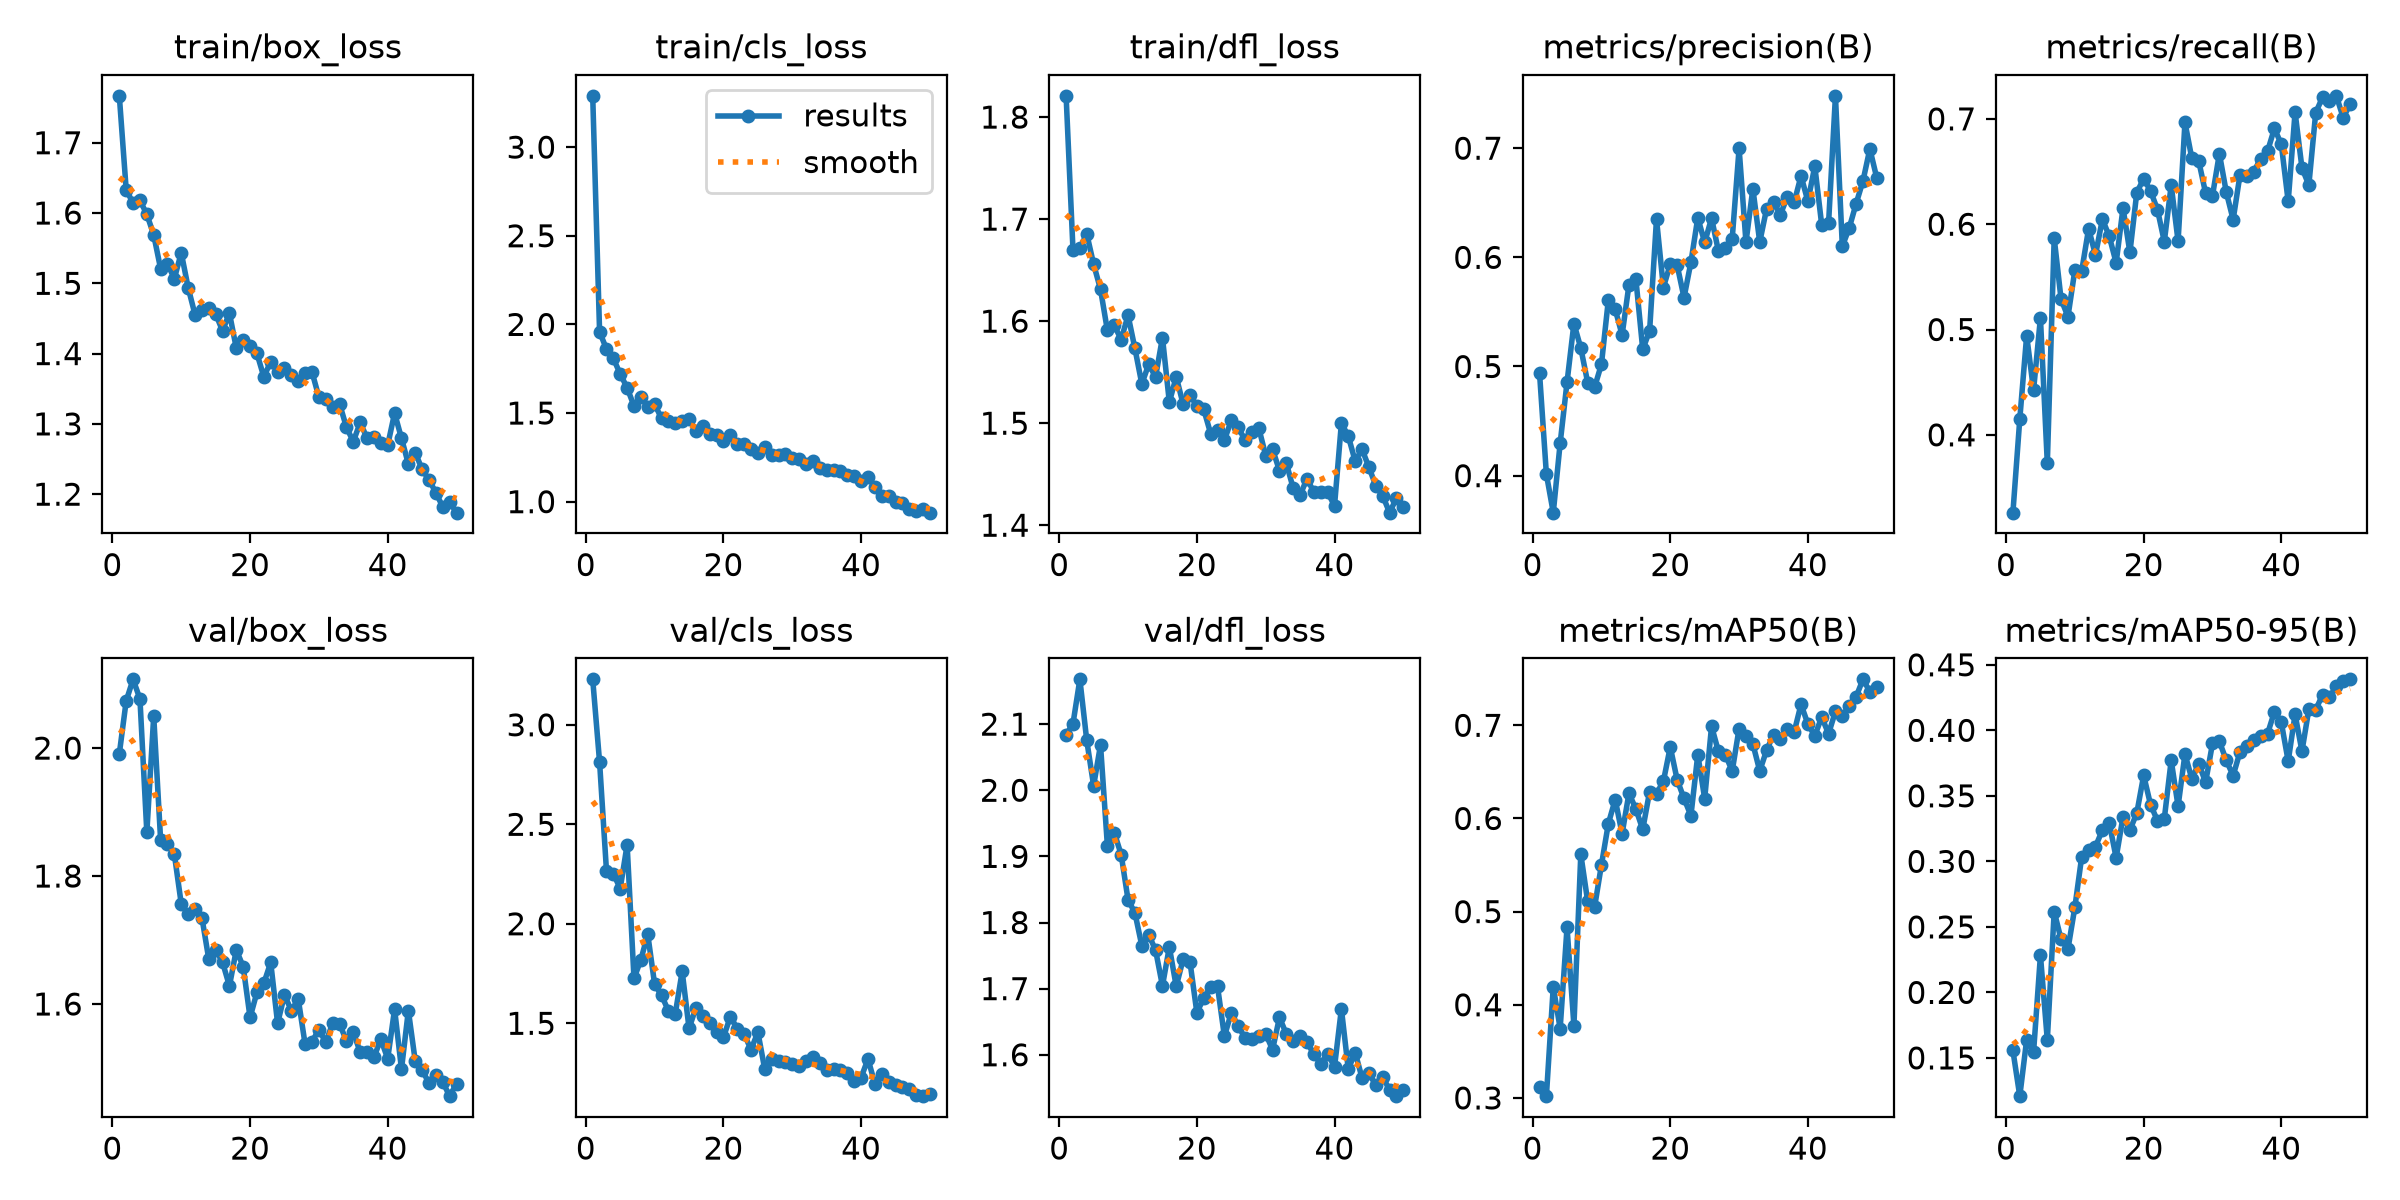

The data file committed next to this chart (first rows):
epoch, time, train/box_loss, train/cls_loss, train/dfl_loss, metrics/precision(B), metrics/recall(B), metrics/mAP50(B), metrics/mAP50-95(B), val/box_loss, val/cls_loss, val/dfl_loss, lr/pg0, lr/pg1, lr/pg2
1, 12.69, 1.767, 3.289, 1.821, 0.4943, 0.3261, 0.3114, 0.1557, 1.991, 3.228, 2.084, 0.0003291, 0.0003291, 0.0003291
2, 17.33, 1.633, 1.958, 1.67, 0.4013, 0.415, 0.3019, 0.1208, 2.074, 2.812, 2.101, 0.0006493, 0.0006493, 0.0006493
3, 21.95, 1.614, 1.861, 1.671, 0.3661, 0.4943, 0.4193, 0.1639, 2.107, 2.267, 2.168, 0.0009563, 0.0009563, 0.0009563
4, 26.55, 1.618, 1.808, 1.686, 0.4296, 0.4423, 0.3745, 0.1543, 2.077, 2.251, 2.075, 0.0009406, 0.0009406, 0.0009406
5, 31.17, 1.598, 1.72, 1.656, 0.4856, 0.511, 0.4832, 0.2283, 1.868, 2.177, 2.007, 0.0009208, 0.0009208, 0.0009208
6, 35.76, 1.569, 1.643, 1.631, 0.5393, 0.373, 0.3776, 0.1636, 2.05, 2.397, 2.069, 0.000901, 0.000901, 0.000901
7, 40.33, 1.521, 1.54, 1.591, 0.5169, 0.5867, 0.5616, 0.2617, 1.857, 1.725, 1.916, 0.0008812, 0.0008812, 0.0008812
8, 44.93, 1.527, 1.589, 1.596, 0.4853, 0.5286, 0.511, 0.2404, 1.85, 1.82, 1.936, 0.0008614, 0.0008614, 0.0008614
9, 49.52, 1.507, 1.535, 1.582, 0.4809, 0.5122, 0.5047, 0.2331, 1.834, 1.947, 1.903, 0.0008416, 0.0008416, 0.0008416
10, 54.09, 1.543, 1.549, 1.606, 0.5021, 0.5563, 0.5502, 0.2649, 1.756, 1.695, 1.834, 0.0008218, 0.0008218, 0.0008218
11, 58.68, 1.494, 1.47, 1.573, 0.5607, 0.5557, 0.5943, 0.3036, 1.74, 1.641, 1.814, 0.000802, 0.000802, 0.000802
12, 63.42, 1.455, 1.453, 1.538, 0.5524, 0.5957, 0.6203, 0.3088, 1.749, 1.562, 1.765, 0.0007822, 0.0007822, 0.0007822
13, 68.04, 1.462, 1.443, 1.558, 0.5288, 0.5707, 0.5836, 0.3113, 1.735, 1.548, 1.782, 0.0007624, 0.0007624, 0.0007624
14, 72.68, 1.465, 1.455, 1.545, 0.5749, 0.6047, 0.627, 0.3239, 1.67, 1.761, 1.758, 0.0007426, 0.0007426, 0.0007426
15, 77.32, 1.457, 1.469, 1.584, 0.5803, 0.5886, 0.6101, 0.3293, 1.685, 1.474, 1.704, 0.0007228, 0.0007228, 0.0007228
16, 81.94, 1.432, 1.396, 1.521, 0.5156, 0.5633, 0.5882, 0.3027, 1.665, 1.578, 1.763, 0.000703, 0.000703, 0.000703
17, 86.55, 1.458, 1.427, 1.545, 0.5328, 0.6153, 0.6289, 0.334, 1.628, 1.537, 1.703, 0.0006832, 0.0006832, 0.0006832
18, 91.16, 1.408, 1.38, 1.519, 0.6351, 0.5732, 0.6268, 0.3239, 1.684, 1.501, 1.744, 0.0006634, 0.0006634, 0.0006634
19, 95.77, 1.419, 1.376, 1.528, 0.5723, 0.6301, 0.6398, 0.3368, 1.658, 1.455, 1.741, 0.0006436, 0.0006436, 0.0006436
20, 100.4, 1.41, 1.342, 1.517, 0.5938, 0.6432, 0.6768, 0.3656, 1.579, 1.429, 1.664, 0.0006238, 0.0006238, 0.0006238
21, 105, 1.4, 1.377, 1.513, 0.5928, 0.6316, 0.6415, 0.3432, 1.618, 1.533, 1.686, 0.000604, 0.000604, 0.000604
22, 109.7, 1.367, 1.323, 1.49, 0.5631, 0.6139, 0.6215, 0.3311, 1.632, 1.473, 1.703, 0.0005842, 0.0005842, 0.0005842
23, 114.3, 1.388, 1.325, 1.494, 0.5955, 0.5835, 0.603, 0.3326, 1.665, 1.447, 1.704, 0.0005644, 0.0005644, 0.0005644
24, 118.9, 1.374, 1.3, 1.483, 0.6363, 0.6372, 0.6685, 0.3771, 1.57, 1.367, 1.628, 0.0005446, 0.0005446, 0.0005446
25, 123.6, 1.379, 1.276, 1.503, 0.6136, 0.5839, 0.6213, 0.342, 1.614, 1.456, 1.663, 0.0005248, 0.0005248, 0.0005248
26, 128.2, 1.37, 1.308, 1.496, 0.6359, 0.6966, 0.699, 0.3818, 1.59, 1.269, 1.644, 0.000505, 0.000505, 0.000505
27, 132.8, 1.36, 1.263, 1.483, 0.6057, 0.6625, 0.6719, 0.3629, 1.608, 1.322, 1.625, 0.0004852, 0.0004852, 0.0004852
28, 137.4, 1.373, 1.265, 1.491, 0.6086, 0.6599, 0.6686, 0.3746, 1.537, 1.308, 1.624, 0.0004654, 0.0004654, 0.0004654
29, 142.1, 1.374, 1.271, 1.495, 0.617, 0.6295, 0.6509, 0.3603, 1.541, 1.307, 1.628, 0.0004456, 0.0004456, 0.0004456
30, 146.6, 1.338, 1.245, 1.468, 0.6999, 0.6271, 0.6965, 0.39, 1.56, 1.297, 1.632, 0.0004258, 0.0004258, 0.0004258
31, 151.3, 1.335, 1.242, 1.474, 0.6138, 0.667, 0.6888, 0.3916, 1.54, 1.284, 1.608, 0.000406, 0.000406, 0.000406
32, 156, 1.324, 1.214, 1.454, 0.663, 0.6306, 0.68, 0.3771, 1.57, 1.311, 1.657, 0.0003862, 0.0003862, 0.0003862
33, 160.6, 1.329, 1.231, 1.461, 0.614, 0.6043, 0.651, 0.3654, 1.569, 1.332, 1.631, 0.0003664, 0.0003664, 0.0003664
34, 165.3, 1.295, 1.188, 1.436, 0.6446, 0.6471, 0.6732, 0.3836, 1.542, 1.302, 1.62, 0.0003466, 0.0003466, 0.0003466
35, 169.9, 1.275, 1.18, 1.429, 0.6506, 0.6453, 0.69, 0.3877, 1.556, 1.263, 1.628, 0.0003268, 0.0003268, 0.0003268
36, 174.6, 1.302, 1.181, 1.446, 0.6391, 0.6498, 0.6848, 0.3927, 1.525, 1.271, 1.619, 0.000307, 0.000307, 0.000307
37, 179.2, 1.28, 1.172, 1.432, 0.6554, 0.6622, 0.6957, 0.3956, 1.525, 1.265, 1.601, 0.0002872, 0.0002872, 0.0002872
38, 183.9, 1.281, 1.152, 1.432, 0.6503, 0.6693, 0.6927, 0.3974, 1.517, 1.25, 1.586, 0.0002674, 0.0002674, 0.0002674
39, 188.5, 1.272, 1.143, 1.432, 0.6746, 0.691, 0.7225, 0.4142, 1.545, 1.21, 1.602, 0.0002476, 0.0002476, 0.0002476
40, 193.1, 1.27, 1.116, 1.419, 0.6513, 0.6758, 0.7013, 0.406, 1.515, 1.227, 1.582, 0.0002278, 0.0002278, 0.0002278
41, 201.6, 1.315, 1.142, 1.5, 0.6836, 0.6216, 0.6887, 0.3764, 1.592, 1.32, 1.669, 0.000208, 0.000208, 0.000208
42, 206.2, 1.279, 1.082, 1.487, 0.6299, 0.7063, 0.7088, 0.4122, 1.498, 1.197, 1.578, 0.0001882, 0.0001882, 0.0001882
43, 210.7, 1.243, 1.032, 1.463, 0.6311, 0.6534, 0.6909, 0.3841, 1.59, 1.247, 1.603, 0.0001684, 0.0001684, 0.0001684
44, 215.3, 1.259, 1.034, 1.474, 0.748, 0.6372, 0.7149, 0.4161, 1.511, 1.205, 1.565, 0.0001486, 0.0001486, 0.0001486
45, 219.8, 1.235, 0.9962, 1.457, 0.6102, 0.7059, 0.7103, 0.4157, 1.497, 1.189, 1.573, 0.0001288, 0.0001288, 0.0001288
46, 224.4, 1.22, 0.9903, 1.439, 0.6268, 0.7206, 0.7203, 0.4273, 1.476, 1.178, 1.554, 0.000109, 0.000109, 0.000109
47, 229, 1.202, 0.9587, 1.429, 0.6491, 0.7172, 0.7306, 0.4253, 1.489, 1.169, 1.566, 8.92e-05, 8.92e-05, 8.92e-05
48, 233.5, 1.182, 0.9501, 1.412, 0.67, 0.7219, 0.7493, 0.4337, 1.478, 1.14, 1.547, 6.94e-05, 6.94e-05, 6.94e-05
49, 238.1, 1.189, 0.9579, 1.427, 0.6994, 0.7009, 0.7361, 0.4376, 1.456, 1.134, 1.537, 4.96e-05, 4.96e-05, 4.96e-05
50, 242.6, 1.174, 0.938, 1.418, 0.6728, 0.7143, 0.7409, 0.4389, 1.476, 1.145, 1.547, 2.98e-05, 2.98e-05, 2.98e-05
